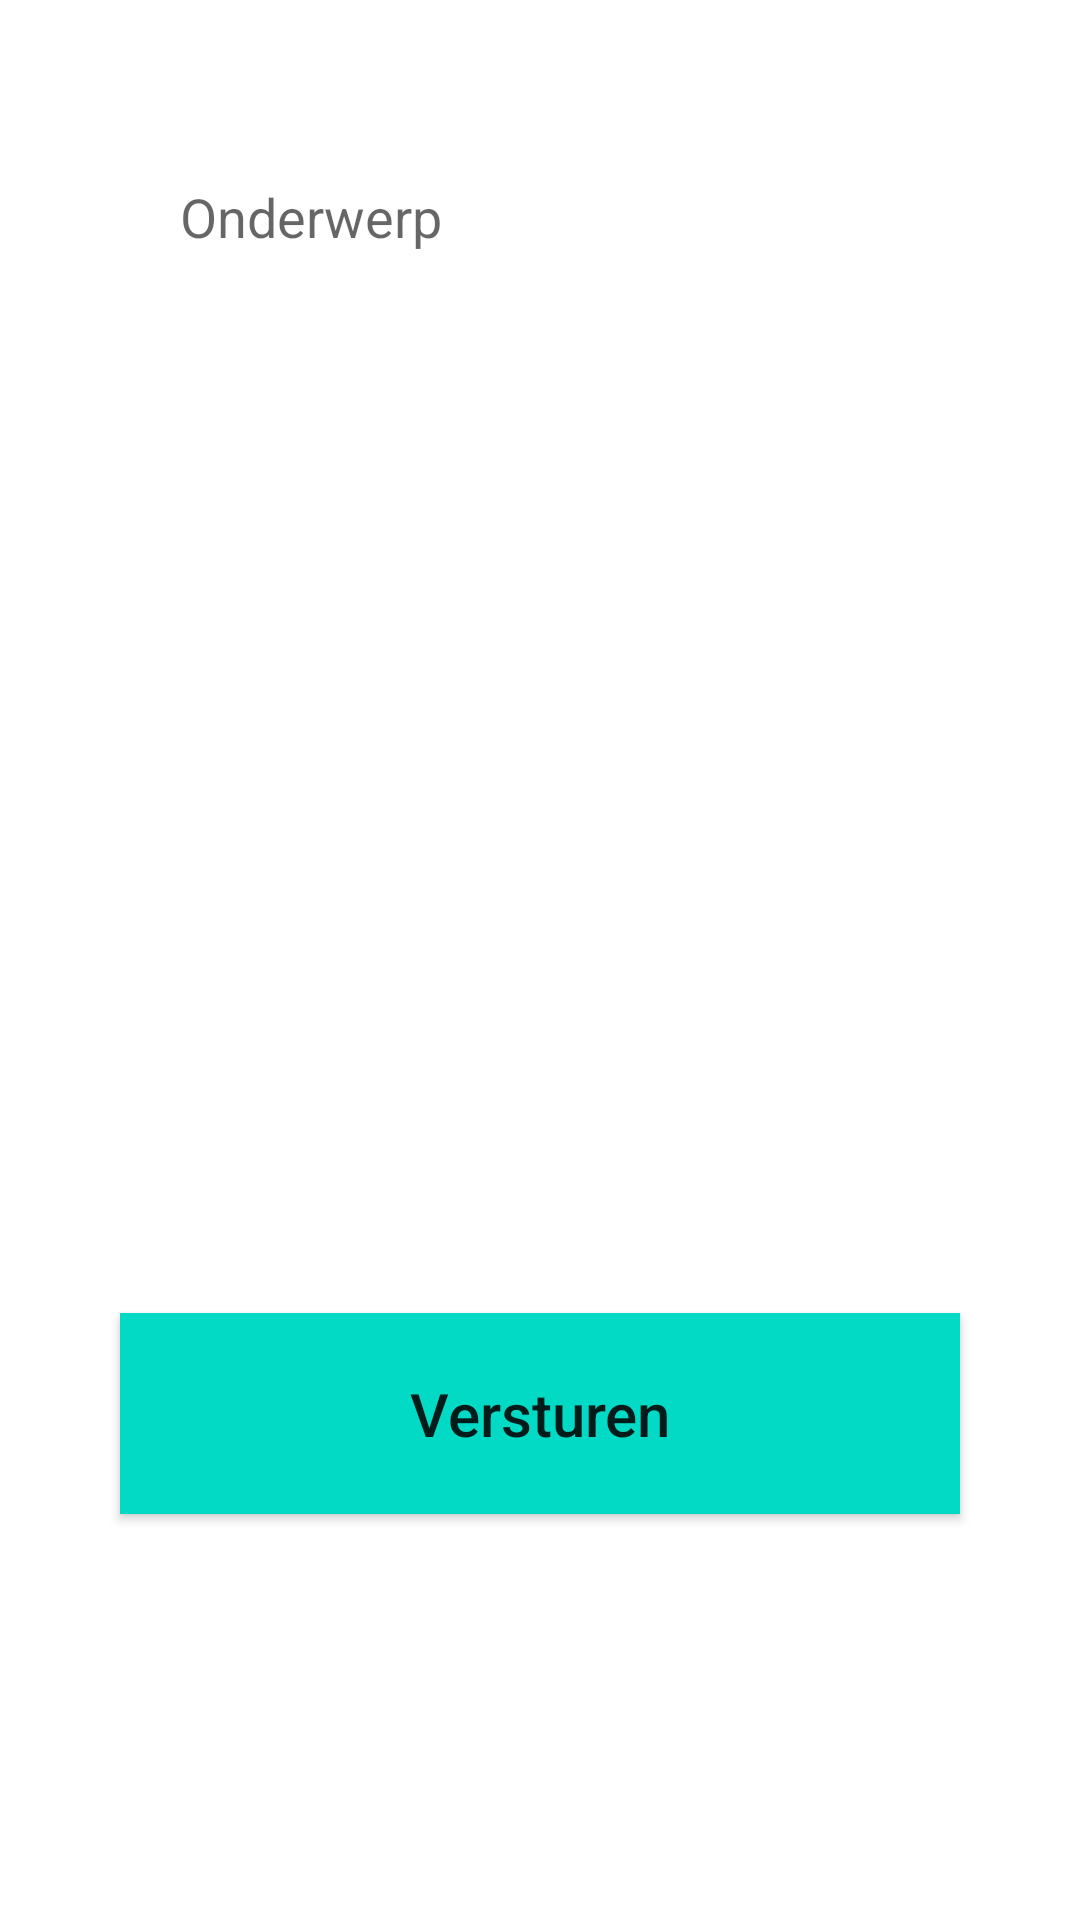

Android layout source for this screen:
<!-- AndroidManifest.xml: application theme AppTheme -->
<!-- res/layout/fragment_contact.xml -->
<RelativeLayout xmlns:android="http://schemas.android.com/apk/res/android"
    xmlns:tools="http://schemas.android.com/tools"
    android:layout_width="match_parent"
    android:layout_height="match_parent"
    tools:context="youp.zvh_android.fragments.ContactFragment">


        <LinearLayout
            android:padding="@dimen/margin"
            android:layout_centerHorizontal="true"
            android:layout_width="wrap_content"
            android:layout_height="wrap_content"
            android:orientation="vertical">

            <EditText
                android:width="@dimen/formFieldSize"
                android:layout_width="wrap_content"
                android:layout_height="wrap_content"
                android:background="@color/lighterGrey"
                android:layout_margin="@dimen/margin"
                android:padding="@dimen/margin"
                android:hint="Onderwerp"/>

            <EditText
                android:width="@dimen/formFieldSize"
                android:background="@color/lighterGrey"
                android:id="@+id/password"
                android:layout_margin="@dimen/margin"
                android:padding="@dimen/margin"
                android:layout_width="wrap_content"
                android:layout_height="wrap_content"
                android:minLines="10" />

            <Button
                android:padding="@dimen/margin"
                android:id="@+id/sendMessageBtn"
                android:layout_gravity="right"
                android:layout_width="wrap_content"
                android:layout_height="wrap_content"
                android:text="Versturen"
                android:textSize="@dimen/biggerText"
                android:textAlignment="center"
                android:layout_margin="@dimen/margin"
                android:textColor="@color/whiteText"
                android:background="@color/colorAccent"
                android:textAllCaps="false"
                android:width="@dimen/buttonL"
                />

        </LinearLayout>

</RelativeLayout>
<!-- resources referenced by this layout -->
<resources>
  <dimen name="biggerText">20sp</dimen>
  <dimen name="buttonL">400dp</dimen>
  <dimen name="formFieldSize">600dp</dimen>
  <dimen name="margin">20dp</dimen>
  <!-- not gathered from this repository: default colours our renderer supplied (Android Studio template values) -->
  <color name="colorAccent">#FF03DAC5</color>
</resources>
